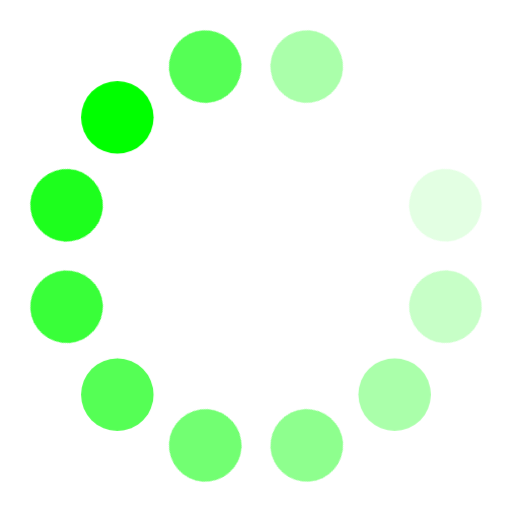
t = 0.00 s
t = 1.20 s: frame unchanged from t = 0.00 s, image omitted
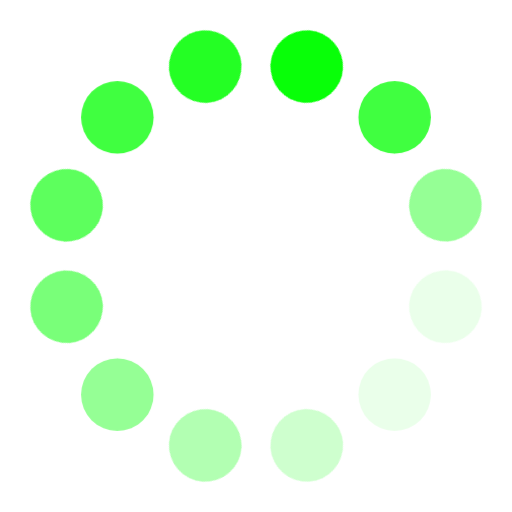
t = 1.43 s
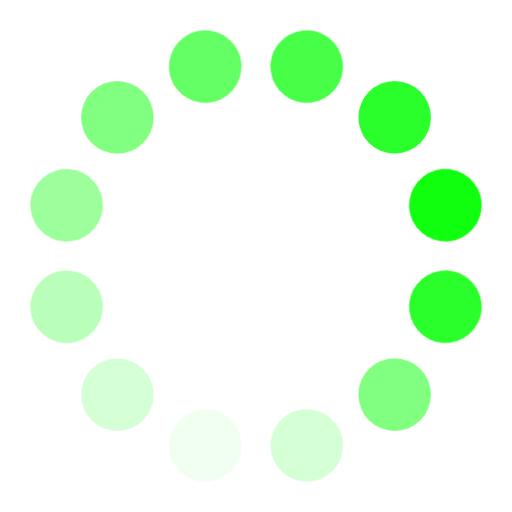
t = 1.65 s
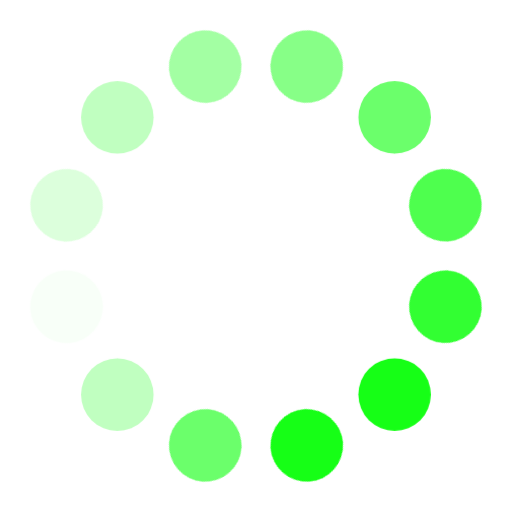
t = 1.88 s
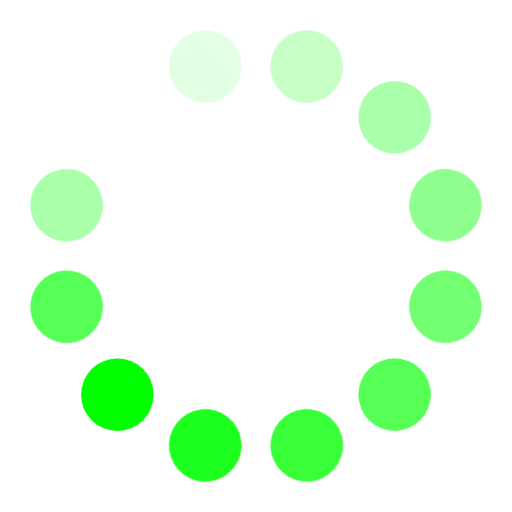
t = 2.10 s

The animated SVG that drew these frames (rendered in a browser with its animation timeline set to each time). Animation: 1 CSS @keyframes rule; one cycle of 2.40 s, repeats indefinitely.

<svg width="120" height="120" viewBox="0 0 120 120" class="svg-preloader" xmlns="http://www.w3.org/2000/svg">
  <style>
    circle {
      fill: rgb(0, 255, 0);
      transform-origin: 60px 60px;
      animation: opacity 1.2s linear infinite;
    }
    circle:nth-child(1) {
      transform: rotate(-30deg) translate(10px, 10px) scale(0.85);
      animation-delay: -0.1s;
    }
    circle:nth-child(2) {
      transform: rotate(-60deg) translate(10px, 10px) scale(0.85);
      animation-delay: -0.2s;
    }
    circle:nth-child(3) {
      transform: rotate(-90deg) translate(10px, 10px) scale(0.85);
      animation-delay: -0.3s;
    }
    circle:nth-child(4) {
      transform: rotate(-120deg) translate(10px, 10px) scale(0.85);
      animation-delay: -0.4s;
    }
    circle:nth-child(5) {
      transform: rotate(-150deg) translate(10px, 10px) scale(0.85);
      animation-delay: -0.5s;
    }
    circle:nth-child(6) {
      transform: rotate(-180deg) translate(10px, 10px) scale(0.85);
      animation-delay: -0.6s;
    }
    circle:nth-child(7) {
      transform: rotate(-210deg) translate(10px, 10px) scale(0.85);
      animation-delay: -0.7s;
    }
    circle:nth-child(8) {
      transform: rotate(-240deg) translate(10px, 10px) scale(0.85);
      animation-delay: -0.8s;
    }
    circle:nth-child(9) {
      transform: rotate(-270deg) translate(10px, 10px) scale(0.85);
      animation-delay: -0.9s;
    }
    circle:nth-child(10) {
      transform: rotate(-300deg) translate(10px, 10px) scale(0.85);
      animation-delay: -1s;
    }
    circle:nth-child(11) {
      transform: rotate(-330deg) translate(10px, 10px) scale(0.85);
      animation-delay: -1.1s;
    }
    circle:nth-child(12) {
      transform: rotate(-360deg) translate(10px, 10px) scale(0.85);
      animation-delay: -1.2s;
    }
    @keyframes opacity {
	    0% {
		    opacity: 1;
	    }
	    75% {
		    opacity: 0;
	    }
    }
  </style>
  <g class="circles">
    <circle r="10" cx="10" cy="10"></circle>
    <circle r="10" cx="10" cy="10"></circle>
    <circle r="10" cx="10" cy="10"></circle>
    <circle r="10" cx="10" cy="10"></circle>
    <circle r="10" cx="10" cy="10"></circle>
    <circle r="10" cx="10" cy="10"></circle>
    <circle r="10" cx="10" cy="10"></circle>
    <circle r="10" cx="10" cy="10"></circle>
    <circle r="10" cx="10" cy="10"></circle>
    <circle r="10" cx="10" cy="10"></circle>
    <circle r="10" cx="10" cy="10"></circle>
    <circle r="10" cx="10" cy="10"></circle>
  </g>
</svg>
